Dataset: AsFlowers (GitHub, Boubker10/FlowerClassif). Classes: daisy, dandelion, rose, sunflower, tulip.

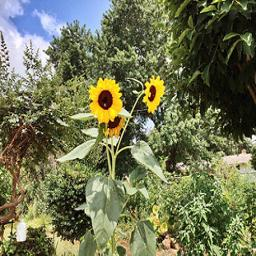
Label: sunflower

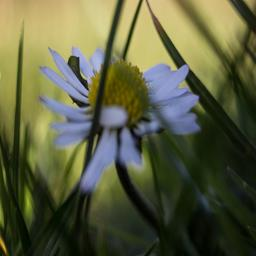
Label: daisy

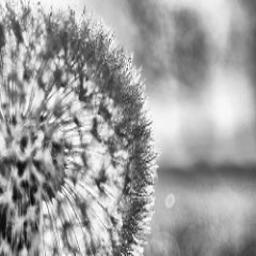
Label: dandelion

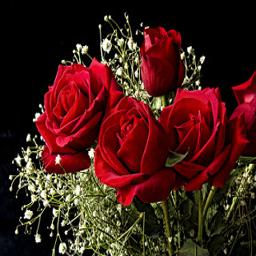
Label: rose

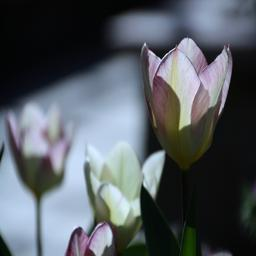
Label: tulip

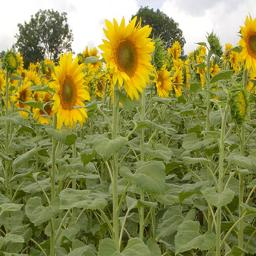
Label: sunflower
